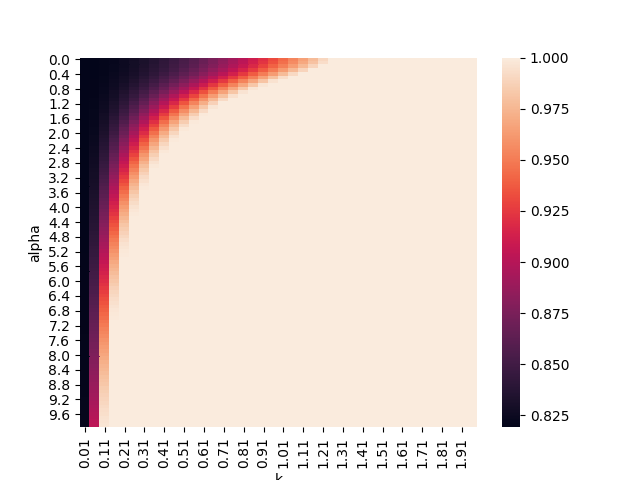

Values plotted in this chart, from the file beside it:
, 0.01, 0.060000000000000005, 0.11, 0.16000000000000003, 0.21000000000000002, 0.26, 0.31000000000000005, 0.36000000000000004, 0.41000000000000003, 0.46, 0.51, 0.56, 0.6100000000000001, 0.66, 0.7100000000000001, 0.76, 0.81, 0.8600000000000001, 0.91, 0.9600000000000001, 1.01, 1.06, 1.11
0.0, 0.8192, 0.8197, 0.8208, 0.8227, 0.8251, 0.8283, 0.832, 0.8364, 0.8414, 0.847, 0.8532, 0.86, 0.8673, 0.8751, 0.8834, 0.8922, 0.9015, 0.9112, 0.9214, 0.932, 0.9429, 0.9543, 0.966
0.1, 0.8192, 0.8197, 0.8209, 0.8227, 0.8252, 0.8284, 0.8323, 0.8367, 0.8418, 0.8475, 0.8538, 0.8607, 0.8681, 0.8761, 0.8846, 0.8935, 0.903, 0.9129, 0.9232, 0.934, 0.9452, 0.9567, 0.9686
0.2, 0.8192, 0.8197, 0.821, 0.8229, 0.8256, 0.8289, 0.833, 0.8377, 0.8431, 0.8491, 0.8557, 0.863, 0.8708, 0.8792, 0.8881, 0.8976, 0.9075, 0.9179, 0.9288, 0.9401, 0.9518, 0.964, 0.9765
0.3, 0.8192, 0.8198, 0.8211, 0.8232, 0.8261, 0.8298, 0.8342, 0.8393, 0.8451, 0.8517, 0.8589, 0.8667, 0.8752, 0.8843, 0.894, 0.9042, 0.915, 0.9263, 0.938, 0.9503, 0.963, 0.9761, 0.9894
0.4, 0.8192, 0.8198, 0.8213, 0.8237, 0.8269, 0.831, 0.8358, 0.8415, 0.848, 0.8553, 0.8633, 0.872, 0.8814, 0.8915, 0.9022, 0.9136, 0.9255, 0.938, 0.9508, 0.964, 0.9775, 0.9912, 1.0
0.5, 0.8192, 0.8199, 0.8216, 0.8243, 0.8279, 0.8325, 0.838, 0.8444, 0.8517, 0.8599, 0.869, 0.8788, 0.8894, 0.9007, 0.9128, 0.9254, 0.9384, 0.9518, 0.9656, 0.9796, 0.9936, 1.0, 1.0
0.6, 0.8192, 0.82, 0.8219, 0.825, 0.8291, 0.8343, 0.8406, 0.848, 0.8563, 0.8656, 0.8759, 0.8871, 0.8991, 0.9118, 0.925, 0.9387, 0.9527, 0.967, 0.9814, 0.9957, 1.0, 1.0, 1.0
0.7, 0.8192, 0.8201, 0.8223, 0.8258, 0.8306, 0.8365, 0.8437, 0.8521, 0.8617, 0.8723, 0.8841, 0.8968, 0.91, 0.9239, 0.9383, 0.953, 0.9678, 0.9825, 0.9969, 1.0, 1.0, 1.0, 1.0
0.8, 0.8192, 0.8203, 0.8228, 0.8268, 0.8322, 0.8391, 0.8473, 0.8569, 0.8679, 0.8801, 0.8933, 0.9073, 0.9218, 0.9369, 0.9522, 0.9676, 0.9827, 0.9971, 1.0, 1.0, 1.0, 1.0, 1.0
0.9, 0.8193, 0.8204, 0.8233, 0.8279, 0.8341, 0.842, 0.8514, 0.8624, 0.8749, 0.8886, 0.9032, 0.9184, 0.9342, 0.9502, 0.9662, 0.9818, 0.9963, 1.0, 1.0, 1.0, 1.0, 1.0, 1.0
1.0, 0.8193, 0.8206, 0.8239, 0.8291, 0.8362, 0.8452, 0.8559, 0.8685, 0.8826, 0.8977, 0.9136, 0.9301, 0.9468, 0.9635, 0.9796, 0.9944, 1.0, 1.0, 1.0, 1.0, 1.0, 1.0, 1.0
1.1, 0.8193, 0.8208, 0.8245, 0.8305, 0.8385, 0.8487, 0.861, 0.8752, 0.8907, 0.9072, 0.9244, 0.9419, 0.9594, 0.9762, 0.9917, 1.0, 1.0, 1.0, 1.0, 1.0, 1.0, 1.0, 1.0
1.2, 0.8193, 0.821, 0.8252, 0.832, 0.8411, 0.8526, 0.8665, 0.8822, 0.8992, 0.917, 0.9354, 0.9537, 0.9715, 0.9878, 1.0, 1.0, 1.0, 1.0, 1.0, 1.0, 1.0, 1.0, 1.0
1.3, 0.8193, 0.8212, 0.826, 0.8336, 0.8439, 0.8568, 0.8724, 0.8896, 0.908, 0.9271, 0.9464, 0.9652, 0.9826, 0.9971, 1.0, 1.0, 1.0, 1.0, 1.0, 1.0, 1.0, 1.0, 1.0
1.4, 0.8193, 0.8215, 0.8268, 0.8353, 0.8468, 0.8614, 0.8785, 0.8972, 0.917, 0.9372, 0.9571, 0.9759, 0.9922, 1.0, 1.0, 1.0, 1.0, 1.0, 1.0, 1.0, 1.0, 1.0, 1.0
1.5, 0.8193, 0.8218, 0.8277, 0.8372, 0.8501, 0.8663, 0.8849, 0.9051, 0.9261, 0.9472, 0.9675, 0.9856, 0.999, 1.0, 1.0, 1.0, 1.0, 1.0, 1.0, 1.0, 1.0, 1.0, 1.0
1.6, 0.8193, 0.822, 0.8287, 0.8392, 0.8535, 0.8714, 0.8915, 0.9131, 0.9352, 0.957, 0.9771, 0.9936, 1.0, 1.0, 1.0, 1.0, 1.0, 1.0, 1.0, 1.0, 1.0, 1.0, 1.0
1.7, 0.8193, 0.8223, 0.8297, 0.8413, 0.8572, 0.8766, 0.8983, 0.9212, 0.9443, 0.9663, 0.9857, 0.9991, 1.0, 1.0, 1.0, 1.0, 1.0, 1.0, 1.0, 1.0, 1.0, 1.0, 1.0
1.8, 0.8193, 0.8227, 0.8308, 0.8436, 0.861, 0.8821, 0.9052, 0.9293, 0.9532, 0.9751, 0.9929, 1.0, 1.0, 1.0, 1.0, 1.0, 1.0, 1.0, 1.0, 1.0, 1.0, 1.0, 1.0
1.9, 0.8193, 0.823, 0.8319, 0.846, 0.8651, 0.8877, 0.9122, 0.9375, 0.9617, 0.9831, 0.9981, 1.0, 1.0, 1.0, 1.0, 1.0, 1.0, 1.0, 1.0, 1.0, 1.0, 1.0, 1.0
2.0, 0.8193, 0.8233, 0.8331, 0.8485, 0.8693, 0.8934, 0.9193, 0.9454, 0.9698, 0.9899, 1.0, 1.0, 1.0, 1.0, 1.0, 1.0, 1.0, 1.0, 1.0, 1.0, 1.0, 1.0, 1.0
2.1, 0.8193, 0.8237, 0.8343, 0.8511, 0.8735, 0.8992, 0.9264, 0.9533, 0.9774, 0.9954, 1.0, 1.0, 1.0, 1.0, 1.0, 1.0, 1.0, 1.0, 1.0, 1.0, 1.0, 1.0, 1.0
2.2, 0.8194, 0.8241, 0.8356, 0.8539, 0.878, 0.9051, 0.9335, 0.9608, 0.9842, 0.999, 1.0, 1.0, 1.0, 1.0, 1.0, 1.0, 1.0, 1.0, 1.0, 1.0, 1.0, 1.0, 1.0
2.3, 0.8194, 0.8245, 0.837, 0.8568, 0.8824, 0.9111, 0.9405, 0.968, 0.9901, 1.0, 1.0, 1.0, 1.0, 1.0, 1.0, 1.0, 1.0, 1.0, 1.0, 1.0, 1.0, 1.0, 1.0
2.4, 0.8194, 0.825, 0.8385, 0.8598, 0.8871, 0.9171, 0.9474, 0.9747, 0.9949, 1.0, 1.0, 1.0, 1.0, 1.0, 1.0, 1.0, 1.0, 1.0, 1.0, 1.0, 1.0, 1.0, 1.0
2.5, 0.8194, 0.8254, 0.84, 0.863, 0.8917, 0.9231, 0.9541, 0.9809, 0.9983, 1.0, 1.0, 1.0, 1.0, 1.0, 1.0, 1.0, 1.0, 1.0, 1.0, 1.0, 1.0, 1.0, 1.0
2.6, 0.8194, 0.8259, 0.8415, 0.8662, 0.8965, 0.9291, 0.9606, 0.9865, 0.9999, 1.0, 1.0, 1.0, 1.0, 1.0, 1.0, 1.0, 1.0, 1.0, 1.0, 1.0, 1.0, 1.0, 1.0
2.7, 0.8194, 0.8263, 0.8431, 0.8694, 0.9013, 0.9351, 0.9668, 0.9913, 1.0, 1.0, 1.0, 1.0, 1.0, 1.0, 1.0, 1.0, 1.0, 1.0, 1.0, 1.0, 1.0, 1.0, 1.0
2.8, 0.8194, 0.8268, 0.8448, 0.8727, 0.9061, 0.941, 0.9727, 0.9953, 1.0, 1.0, 1.0, 1.0, 1.0, 1.0, 1.0, 1.0, 1.0, 1.0, 1.0, 1.0, 1.0, 1.0, 1.0
2.9, 0.8194, 0.8274, 0.8466, 0.8761, 0.911, 0.9468, 0.9782, 0.9981, 1.0, 1.0, 1.0, 1.0, 1.0, 1.0, 1.0, 1.0, 1.0, 1.0, 1.0, 1.0, 1.0, 1.0, 1.0
3.0, 0.8195, 0.8279, 0.8484, 0.8795, 0.9159, 0.9524, 0.9832, 0.9998, 1.0, 1.0, 1.0, 1.0, 1.0, 1.0, 1.0, 1.0, 1.0, 1.0, 1.0, 1.0, 1.0, 1.0, 1.0
3.1, 0.8195, 0.8285, 0.8502, 0.883, 0.9208, 0.9579, 0.9878, 1.0, 1.0, 1.0, 1.0, 1.0, 1.0, 1.0, 1.0, 1.0, 1.0, 1.0, 1.0, 1.0, 1.0, 1.0, 1.0
3.2, 0.8195, 0.829, 0.8522, 0.8866, 0.9257, 0.9633, 0.9917, 1.0, 1.0, 1.0, 1.0, 1.0, 1.0, 1.0, 1.0, 1.0, 1.0, 1.0, 1.0, 1.0, 1.0, 1.0, 1.0
3.3, 0.8195, 0.8296, 0.8542, 0.8902, 0.9306, 0.9684, 0.995, 1.0, 1.0, 1.0, 1.0, 1.0, 1.0, 1.0, 1.0, 1.0, 1.0, 1.0, 1.0, 1.0, 1.0, 1.0, 1.0
3.4, 0.8195, 0.8302, 0.8562, 0.8939, 0.9354, 0.9732, 0.9976, 1.0, 1.0, 1.0, 1.0, 1.0, 1.0, 1.0, 1.0, 1.0, 1.0, 1.0, 1.0, 1.0, 1.0, 1.0, 1.0
3.5, 0.8195, 0.8309, 0.8583, 0.8975, 0.9402, 0.9778, 0.9993, 1.0, 1.0, 1.0, 1.0, 1.0, 1.0, 1.0, 1.0, 1.0, 1.0, 1.0, 1.0, 1.0, 1.0, 1.0, 1.0
3.6, 0.8196, 0.8315, 0.8605, 0.9012, 0.9449, 0.9821, 1, 1.0, 1.0, 1.0, 1.0, 1.0, 1.0, 1.0, 1.0, 1.0, 1.0, 1.0, 1.0, 1.0, 1.0, 1.0, 1.0
3.7, 0.8196, 0.8322, 0.8627, 0.905, 0.9495, 0.986, 1.0, 1.0, 1.0, 1.0, 1.0, 1.0, 1.0, 1.0, 1.0, 1.0, 1.0, 1.0, 1.0, 1.0, 1.0, 1.0, 1.0
3.8, 0.8196, 0.8329, 0.8649, 0.9087, 0.9541, 0.9895, 1.0, 1.0, 1.0, 1.0, 1.0, 1.0, 1.0, 1.0, 1.0, 1.0, 1.0, 1.0, 1.0, 1.0, 1.0, 1.0, 1.0
3.9, 0.8196, 0.8336, 0.8671, 0.9125, 0.9585, 0.9926, 1.0, 1.0, 1.0, 1.0, 1.0, 1.0, 1.0, 1.0, 1.0, 1.0, 1.0, 1.0, 1.0, 1.0, 1.0, 1.0, 1.0
4.0, 0.8196, 0.8343, 0.8693, 0.9162, 0.9628, 0.9953, 1.0, 1.0, 1.0, 1.0, 1.0, 1.0, 1.0, 1.0, 1.0, 1.0, 1.0, 1.0, 1.0, 1.0, 1.0, 1.0, 1.0
4.1, 0.8197, 0.835, 0.8716, 0.92, 0.9669, 0.9974, 1.0, 1.0, 1.0, 1.0, 1.0, 1.0, 1.0, 1.0, 1.0, 1.0, 1.0, 1.0, 1.0, 1.0, 1.0, 1.0, 1.0
4.2, 0.8197, 0.8358, 0.874, 0.9237, 0.9709, 0.9989, 1.0, 1.0, 1.0, 1.0, 1.0, 1.0, 1.0, 1.0, 1.0, 1.0, 1.0, 1.0, 1.0, 1.0, 1.0, 1.0, 1.0
4.3, 0.8197, 0.8366, 0.8764, 0.9275, 0.9747, 0.9998, 1.0, 1.0, 1.0, 1.0, 1.0, 1.0, 1.0, 1.0, 1.0, 1.0, 1.0, 1.0, 1.0, 1.0, 1.0, 1.0, 1.0
4.4, 0.8197, 0.8373, 0.8788, 0.9312, 0.9784, 1.0, 1.0, 1.0, 1.0, 1.0, 1.0, 1.0, 1.0, 1.0, 1.0, 1.0, 1.0, 1.0, 1.0, 1.0, 1.0, 1.0, 1.0
4.5, 0.8197, 0.8382, 0.8812, 0.9349, 0.9818, 1.0, 1.0, 1.0, 1.0, 1.0, 1.0, 1.0, 1.0, 1.0, 1.0, 1.0, 1.0, 1.0, 1.0, 1.0, 1.0, 1.0, 1.0
4.6, 0.8198, 0.839, 0.8837, 0.9385, 0.985, 1.0, 1.0, 1.0, 1.0, 1.0, 1.0, 1.0, 1.0, 1.0, 1.0, 1.0, 1.0, 1.0, 1.0, 1.0, 1.0, 1.0, 1.0
4.7, 0.8198, 0.8398, 0.8861, 0.9422, 0.9879, 1.0, 1.0, 1.0, 1.0, 1.0, 1.0, 1.0, 1.0, 1.0, 1.0, 1.0, 1.0, 1.0, 1.0, 1.0, 1.0, 1.0, 1.0
4.8, 0.8198, 0.8407, 0.8886, 0.9457, 0.9906, 1.0, 1.0, 1.0, 1.0, 1.0, 1.0, 1.0, 1.0, 1.0, 1.0, 1.0, 1.0, 1.0, 1.0, 1.0, 1.0, 1.0, 1.0
4.9, 0.8198, 0.8416, 0.8911, 0.9493, 0.993, 1.0, 1.0, 1.0, 1.0, 1.0, 1.0, 1.0, 1.0, 1.0, 1.0, 1.0, 1.0, 1.0, 1.0, 1.0, 1.0, 1.0, 1.0
5.0, 0.8199, 0.8425, 0.8937, 0.9527, 0.9951, 1.0, 1.0, 1.0, 1.0, 1.0, 1.0, 1.0, 1.0, 1.0, 1.0, 1.0, 1.0, 1.0, 1.0, 1.0, 1.0, 1.0, 1.0
5.1, 0.8199, 0.8434, 0.8962, 0.9561, 0.9968, 1.0, 1.0, 1.0, 1.0, 1.0, 1.0, 1.0, 1.0, 1.0, 1.0, 1.0, 1.0, 1.0, 1.0, 1.0, 1.0, 1.0, 1.0
5.2, 0.8199, 0.8443, 0.8987, 0.9595, 0.9982, 1.0, 1.0, 1.0, 1.0, 1.0, 1.0, 1.0, 1.0, 1.0, 1.0, 1.0, 1.0, 1.0, 1.0, 1.0, 1.0, 1.0, 1.0
5.3, 0.8199, 0.8453, 0.9013, 0.9627, 0.9992, 1.0, 1.0, 1.0, 1.0, 1.0, 1.0, 1.0, 1.0, 1.0, 1.0, 1.0, 1.0, 1.0, 1.0, 1.0, 1.0, 1.0, 1.0
5.4, 0.82, 0.8463, 0.9039, 0.9659, 0.9998, 1.0, 1.0, 1.0, 1.0, 1.0, 1.0, 1.0, 1.0, 1.0, 1.0, 1.0, 1.0, 1.0, 1.0, 1.0, 1.0, 1.0, 1.0
5.5, 0.82, 0.8473, 0.9065, 0.969, 1.0, 1.0, 1.0, 1.0, 1.0, 1.0, 1.0, 1.0, 1.0, 1.0, 1.0, 1.0, 1.0, 1.0, 1.0, 1.0, 1.0, 1.0, 1.0
5.6, 0.82, 0.8483, 0.9091, 0.972, 1.0, 1.0, 1.0, 1.0, 1.0, 1.0, 1.0, 1.0, 1.0, 1.0, 1.0, 1.0, 1.0, 1.0, 1.0, 1.0, 1.0, 1.0, 1.0
5.7, 0.8201, 0.8493, 0.9117, 0.9749, 1.0, 1.0, 1.0, 1.0, 1.0, 1.0, 1.0, 1.0, 1.0, 1.0, 1.0, 1.0, 1.0, 1.0, 1.0, 1.0, 1.0, 1.0, 1.0
5.8, 0.8201, 0.8504, 0.9143, 0.9776, 1.0, 1.0, 1.0, 1.0, 1.0, 1.0, 1.0, 1.0, 1.0, 1.0, 1.0, 1.0, 1.0, 1.0, 1.0, 1.0, 1.0, 1.0, 1.0
5.9, 0.8201, 0.8514, 0.9169, 0.9803, 1.0, 1.0, 1.0, 1.0, 1.0, 1.0, 1.0, 1.0, 1.0, 1.0, 1.0, 1.0, 1.0, 1.0, 1.0, 1.0, 1.0, 1.0, 1.0
... 40 more rows
